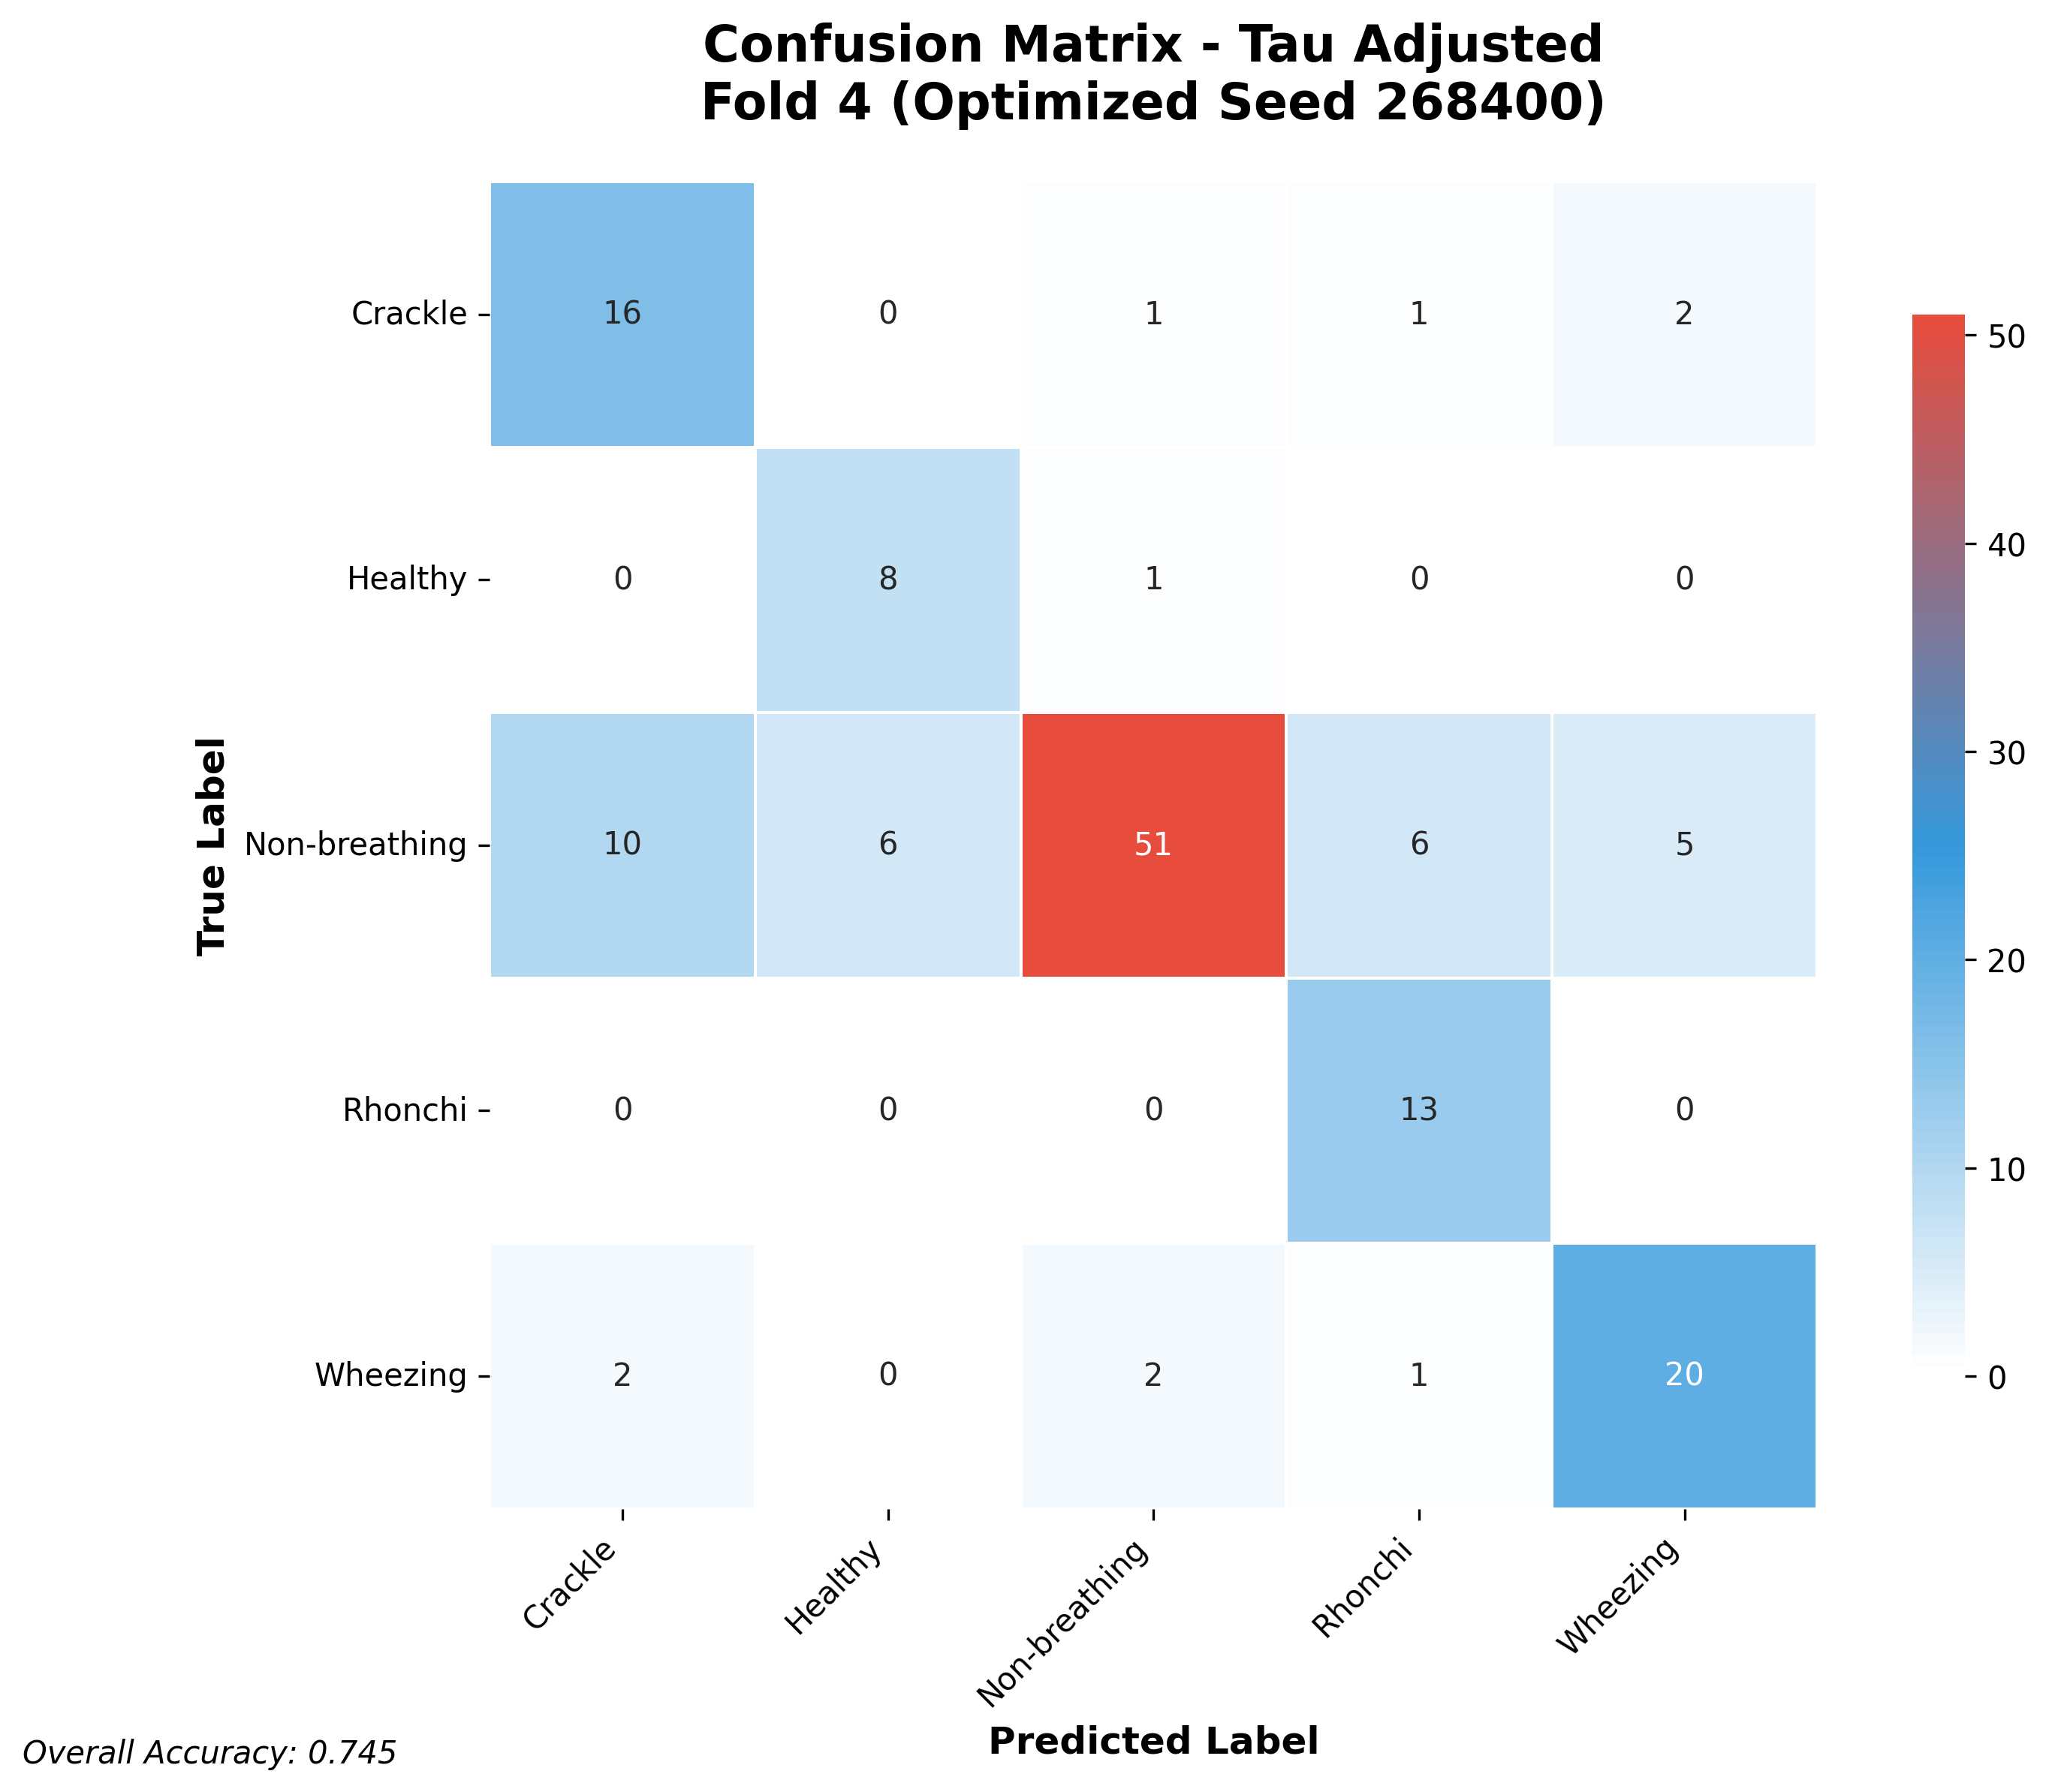

The table this chart was drawn from, first rows:
16, 0, 1, 1, 2
0, 8, 1, 0, 0
10, 6, 51, 6, 5
0, 0, 0, 13, 0
2, 0, 2, 1, 20
